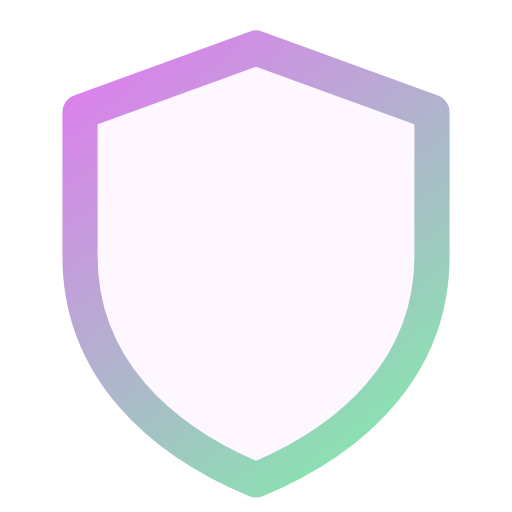
t = 0.00 s
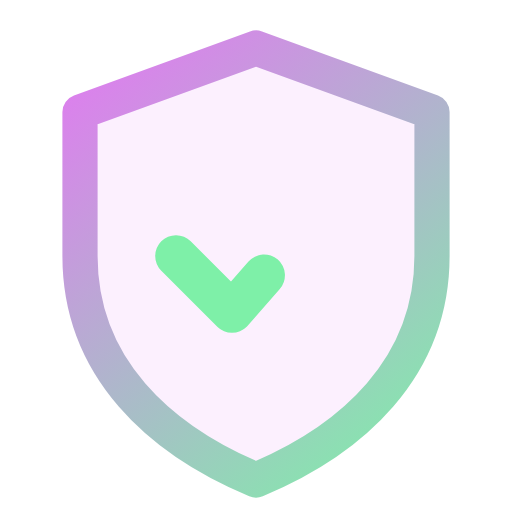
t = 0.68 s
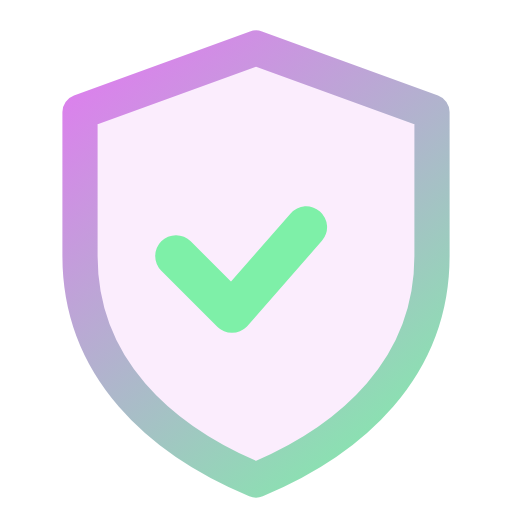
t = 1.02 s
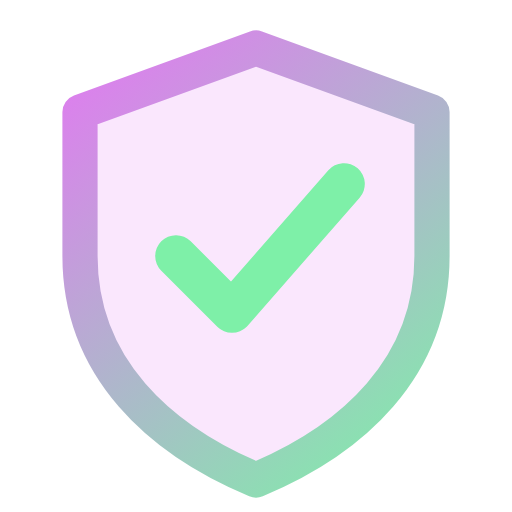
t = 1.70 s
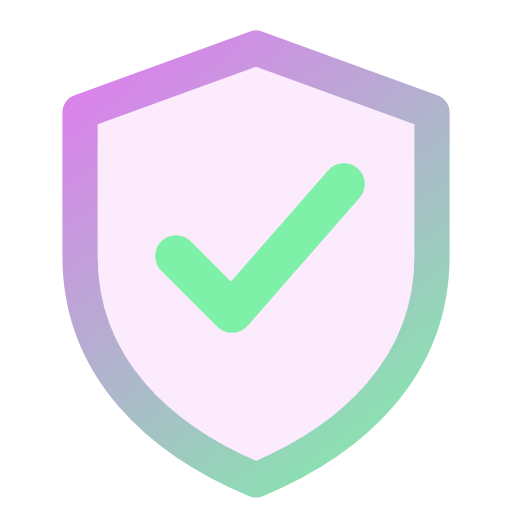
t = 2.13 s
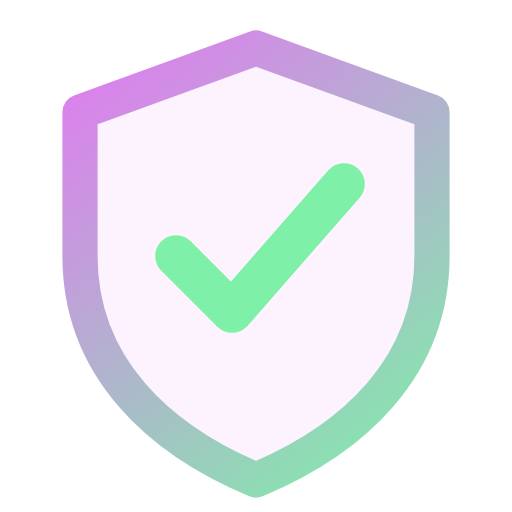
t = 2.89 s

The animated SVG that drew these frames (rendered in a browser with its animation timeline set to each time). Animation: 2 SMIL elements (animate=2); one cycle of 3.40 s, repeats indefinitely.

<svg xmlns="http://www.w3.org/2000/svg" width="32" height="32" viewBox="0 0 32 32" fill="none">
  <defs><linearGradient id="g" x1="5" y1="3" x2="27" y2="30" gradientUnits="userSpaceOnUse"><stop stop-color="#e07bf0"/><stop offset="1" stop-color="#7ef0a8"/></linearGradient></defs>
  <path d="M16 3 L27 7 V16 C27 23 22 27.5 16 30 C10 27.5 5 23 5 16 V7 Z" fill="#e07bf0" fill-opacity="0.1" stroke="url(#g)" stroke-width="2.2" stroke-linejoin="round">
    <animate attributeName="fill-opacity" values="0.06;0.18;0.06" dur="3.4s" repeatCount="indefinite"/>
  </path>
  <path d="M11 16 L14.5 19.5 L21.5 11.5" fill="none" stroke="#7ef0a8" stroke-width="2.6" stroke-linecap="round" stroke-linejoin="round" stroke-dasharray="16" stroke-dashoffset="16">
    <animate attributeName="stroke-dashoffset" values="16;0;0;16" keyTimes="0;0.4;0.85;1" dur="3.4s" repeatCount="indefinite"/>
  </path>
</svg>
